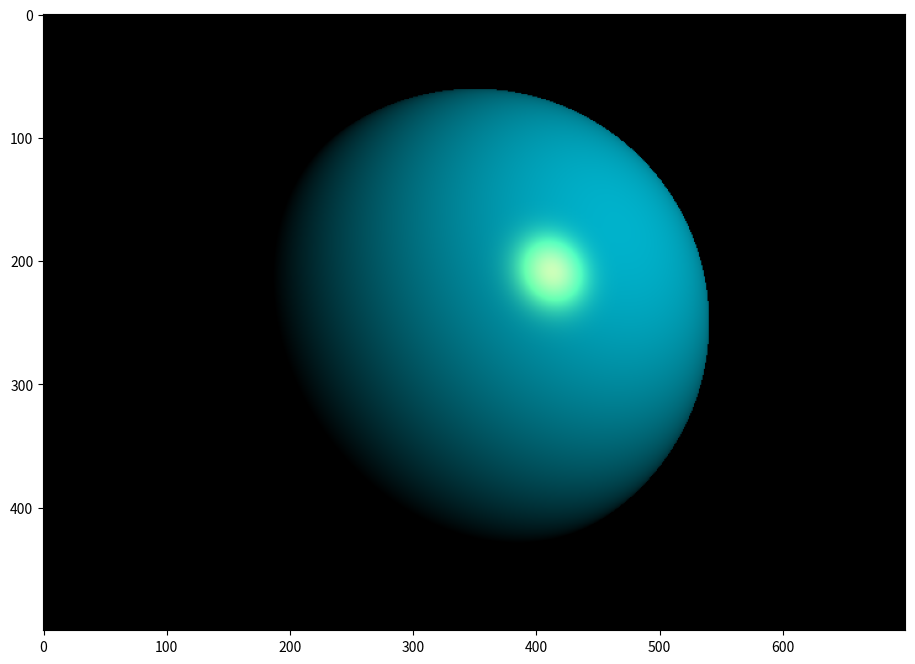

The matplotlib source for this figure:
import numpy as np
from matplotlib import pyplot as plt

plt.rcParams['figure.figsize'] = [12, 8]#%%
EPSILON = 0.0001


def reflect(vector, normal_vector):
    """Returns reflected vector."""
    n_dot_l = np.dot(vector, normal_vector)
    return vector - normal_vector * (2 * n_dot_l)


def normalize(vector):
    """Return normalized vector (length 1)."""
    return vector / np.sqrt((vector**2).sum())
#%%
class Ray:
    """Ray class."""
    def __init__(self, starting_point, direction):
        """Ray consist of starting point and direction vector."""
        self.starting_point = starting_point
        self.direction = direction


class Light:
    """Light class."""
    def __init__(self, position):
        """The constructor.

        :param np.array position: The position of light
        :param np.array ambient: Ambient light RGB
        :param np.array diffuse: Diffuse light RGB
        :param np.array specular: Specular light RGB
        """
        self.position = position
        self.ambient=np.array([0, 0, 0])
        self.diffuse=np.array([0, 1, 1])
        self.specular=np.array([1, 1, 0])


class SceneObject:
    """The base class for every scene object."""
    def __init__(
        self,
        ambient=np.array([0, 0, 0]),
        diffuse=np.array([0.6, 0.7, 0.8]),
        specular=np.array([0.8, 0.8, 0.8]),
        shining=25
    ):
        """The constructor.

        :param np.array ambient: Ambient color RGB
        :param np.array diffuse: Diffuse color RGB
        :param np.array specular: Specular color RGB
        :param float shining: Shinging parameter (Phong model)
        """
        self.ambient = ambient
        self.diffuse = diffuse
        self.specular = specular
        self.shining = shining

    def get_normal(self, cross_point):
        """Should return a normal vector in a given cross point.

        :param np.array cross_point
        """
        raise NotImplementedError

    def trace(self, ray):
        """Checks whenever ray intersect with an object.

        :param Ray ray: Ray to check intersection with.
        :return: tuple(cross_point, distance)
            cross_point is a point on a surface hit by the ray.
            distance is the distance from the starting point of the ray.
            If there is no intersection return (None, None).
        """
        raise NotImplementedError

    def get_color(self, cross_point, obs_vector, scene):
        """Returns a color of an object in a given point.

        :param np.array cross_point: a point on a surface
        :param np.array obs_vector: observation vector used in Phong model
        :param Scene scene: A scene object (for lights)
        """

        color = self.ambient * scene.ambient
        light = scene.light

        normal = self.get_normal(cross_point)
        light_vector = normalize(light.position - cross_point)
        n_dot_l = np.dot(light_vector, normal)
        reflection_vector = normalize(reflect(-1 * light_vector, normal))

        v_dot_r = np.dot(reflection_vector, -obs_vector)

        if v_dot_r < 0:
            v_dot_r = 0

        if n_dot_l > 0:
            color += (
                (self.diffuse * light.diffuse * n_dot_l) +
                (self.specular * light.specular * v_dot_r**self.shining) +
                (self.ambient * light.ambient)
            )

        return color


class Sphere(SceneObject):
    """An implementation of a sphere object."""
    def __init__(
        self,
        position,
        radius,
        ambient=np.array([0, 0, 0]),
        diffuse=np.array([0.6, 0.7, 0.8]),
        specular=np.array([0.8, 0.8, 0.8]),
        shining=25
    ):
        """The constructor.

        :param np.array position: position of a center of a sphere
        :param float radius: a radius of a sphere
        """
        super(Sphere, self).__init__(
            ambient=ambient,
            diffuse=diffuse,
            specular=specular,
            shining=shining
        )
        self.position = position
        self.radius = radius

    def get_normal(self, cross_point):
        return normalize(cross_point - self.position)

    def trace(self, ray):
        """Returns cross point and distance or None."""
        distance = ray.starting_point - self.position

        a = np.dot(ray.direction, ray.direction)
        b = 2 * np.dot(ray.direction, distance)
        c = np.dot(distance, distance) - self.radius**2
        d = b**2 - 4*a*c

        if d < 0:
            return (None, None)

        sqrt_d = d**(0.5)
        denominator = 1 / (2 * a)

        if d > 0:
            r1 = (-b - sqrt_d) * denominator
            r2 = (-b + sqrt_d) * denominator
            if r1 < EPSILON:
                if r2 < EPSILON:
                    return (None, None)
                r1 = r2
        else:
            r1 = -b * denominator
            if r1 < EPSILON:
                return (None, None)

        cross_point = ray.starting_point + r1 * ray.direction
        return cross_point, r1
#%%
class Camera:
    """Implementation of a Camera object."""
    def __init__(
        self,
        position = np.array([0, 0, -3]),
        look_at = np.array([0, 0, 0]),
    ):
        """The constructor.

        :param np.array position: Position of the camera.
        :param np.array look_at: A point that the camera is looking at.
        """
        self.z_near = 1
        self.pixel_height = 500
        self.pixel_width = 700
        self.povy = 45
        look = normalize(look_at - position)
        self.up = normalize(np.cross(np.cross(look, np.array([0, 1, 0])), look))
        self.position = position
        self.look_at = look_at
        self.direction = normalize(look_at - position)
        aspect = self.pixel_width / self.pixel_height
        povy = self.povy * np.pi / 180
        self.world_height = 2 * np.tan(povy/2) * self.z_near
        self.world_width = aspect * self.world_height

        center = self.position + self.direction * self.z_near
        width_vector = normalize(np.cross(self.up, self.direction))
        self.translation_vector_x = width_vector * -(self.world_width / self.pixel_width)
        self.translation_vector_y = self.up * -(self.world_height / self.pixel_height)
        self.starting_point = center + width_vector * (self.world_width / 2) + (self.up * self.world_height / 2)

    def get_world_pixel(self, x, y):
        return self.starting_point + self.translation_vector_x * x + self.translation_vector_y * y


class Scene:
    """Container class for objects, light and camera."""
    def __init__(
        self,
        objects,
        light,
        camera
    ):
        self.objects = objects
        self.light = light
        self.camera = camera
        self.ambient = np.array([0.1, 0.1, 0.1])
        self.background = np.array([0, 0, 0])


class RayTracer:
    """RayTracer class."""
    def __init__(self, scene):
        """The constructor.

        :param Scene scene: scene to render
        """
        self.scene = scene

    def generate_image(self):
        """Generates image.

        :return np.array image: The computed image."
        """
        camera = self.scene.camera
        image = np.zeros((camera.pixel_height, camera.pixel_width, 3))
        for y in range(image.shape[0]):
            for x in range(image.shape[1]):
                world_pixel = camera.get_world_pixel(x, y)
                direction = normalize(world_pixel - camera.position)
                image[y][x] = self._get_pixel_color(Ray(world_pixel, direction))
        return image

    def _get_pixel_color(self, ray):
        """Gets a single color based on a ray.

        :return np.array: A hit object color or a background.
        """

        obj, distance, cross_point = self._get_closest_object(ray)

        if not obj:
            return self.scene.background

        return obj.get_color(cross_point, ray.direction, self.scene)

    def _get_closest_object(self, ray):
        """Finds the closes object to the ray.

        :return tuple(scene_object, distance, cross_point)
            scene_object SceneObject: hit object or None (if no hit)
            distance float: Distance to the the scene_object
            cross_point np.array: the interection point.
        """
        closest = None
        min_distance = np.inf
        min_cross_point = None
        for obj in self.scene.objects:
            cross_point, distance = obj.trace(ray)
            if cross_point is not None and distance < min_distance:
                min_distance = distance
                closest = obj
                min_cross_point = cross_point

        return (closest, min_distance, min_cross_point)


scene = Scene(
    objects=[Sphere(position=np.array([0, 0, 0]), radius=1.5)],
    light=Light(position=np.array([3, 2, 5])),
    camera=Camera(position=np.array([0, 0, 5]))
)

rt = RayTracer(scene)
image = np.clip(rt.generate_image(), 0, 1)
plt.imshow(image)
plt.show()